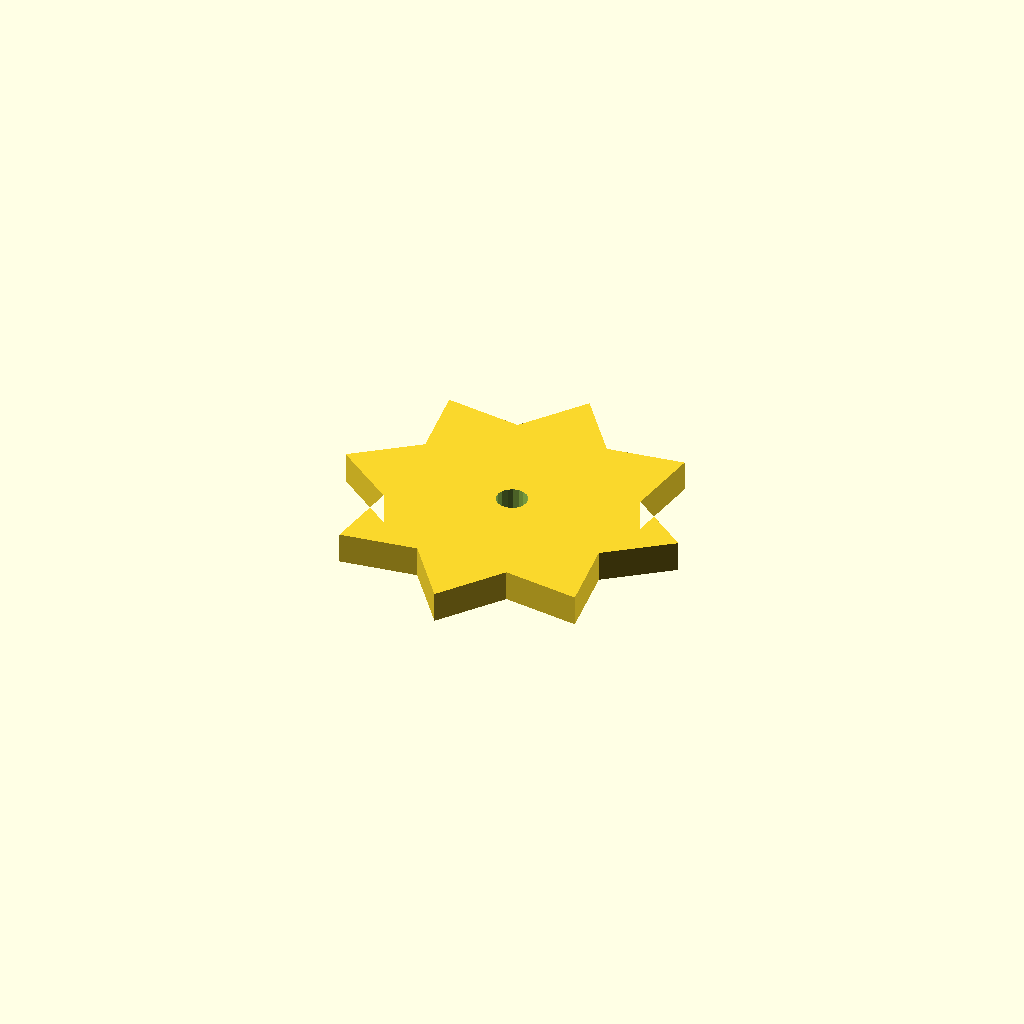
Cell 1: rendered with the file's own defaults.
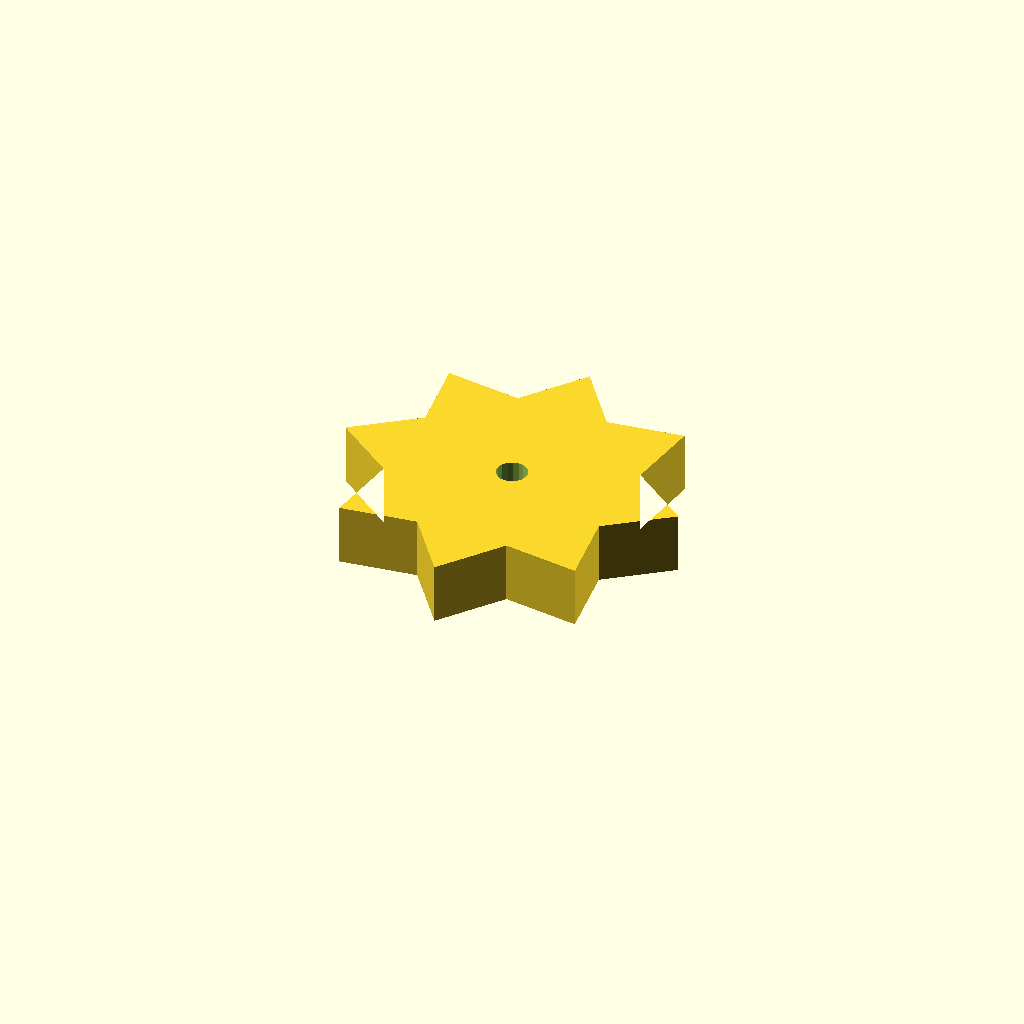
Cell 2 — plate_t set to 16, the other parameters unchanged.
All cells are drawn from one camera (rotation 55°, 0°, 25°, orthographic, colour scheme Cornfield), so only the parameter changes between them.
Source of the model, optional_data/data/sketch4/starwheels/part_0060.scad:
$fn = 32;

// ----------------------------------------------------------------------
// Star wheel: 8-point blunt, R45
// ----------------------------------------------------------------------

// --- parameters (mm) ---
n_points = 8;             // number of points / teeth
r_out = 45;               // tip radius
r_in = 31.5;              // root radius
bore_r = 4;               // centre bore radius
plate_t = 8;              // plate thickness, Z (extrusion height)
bore_d = 8;               // centre bore diameter

profile = [[0, 45], [15.898, 32.945], [13.18, 13.18], [32.945, 15.898], [45, 0], [57.055, 15.898], [76.82, 13.18], [74.102, 32.945], [90, 45], [74.102, 57.055], [76.82, 76.82], [57.055, 74.102], [45, 90], [32.945, 74.102], [13.18, 76.82], [15.898, 57.055]];  // primary outline, 16 points, counter clockwise
void_1 = [[48.927, 45.763], [48.429, 47.06], [47.517, 48.109], [46.302, 48.782], [44.93, 48.999], [43.567, 48.734], [42.376, 48.019], [41.502, 46.939], [41.049, 45.626], [41.073, 44.237], [41.571, 42.94], [42.483, 41.891], [43.698, 41.218], [45.07, 41.001], [46.433, 41.266], [47.624, 41.981], [48.498, 43.061], [48.951, 44.374]];  // centre bore, 18 points

// --- the one profile operation ---
difference() {
  linear_extrude(height = plate_t) polygon(points = profile);
  translate([0, 0, -1])
    linear_extrude(height = plate_t + 2) polygon(points = void_1);
}
Parameter table extracted from the source (name, type, default, range or options):
n_points: number, default 8
r_out: number, default 45
r_in: number, default 31.5
bore_r: number, default 4
plate_t: number, default 8
bore_d: number, default 8
